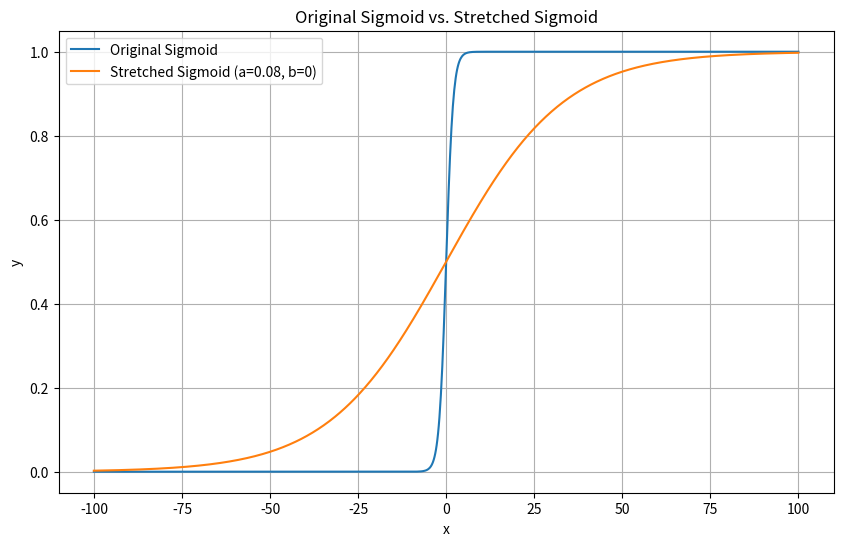

Reproduce this figure in Python.
import numpy as np
import matplotlib.pyplot as plt

# Original sigmoid function
def sigmoid(x):
    return 1 / (1 + np.exp(-x))

# Stretched sigmoid function with scaling factor 'a' and translation factor 'b'
def stretched_sigmoid(x, a, b):
    return 1 / (1 + np.exp(-a * (x - b)))

# Generate x values from -10 to 10
x = np.linspace(-100, 100, 1000)

# Original sigmoid values
y_sigmoid = sigmoid(x)

# Stretched sigmoid values with a=2 and b=0
y_stretched = stretched_sigmoid(x, a=0.06, b=0)

# Plot the sigmoid functions
plt.figure(figsize=(10, 6))
plt.plot(x, y_sigmoid, label="Original Sigmoid")
plt.plot(x, y_stretched, label="Stretched Sigmoid (a=0.08, b=0)")
plt.xlabel("x")
plt.ylabel("y")
plt.title("Original Sigmoid vs. Stretched Sigmoid")
plt.legend()
plt.grid(True)
plt.show()
